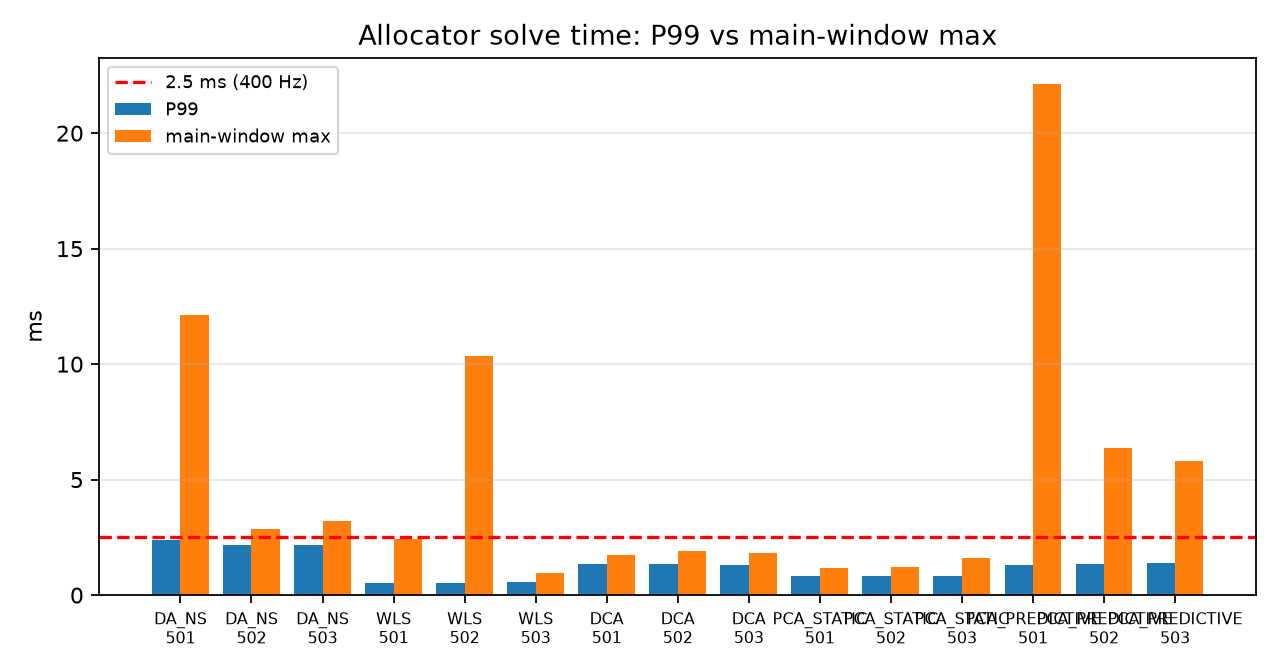

Source data for this figure (header and first rows):
batch, method, seed, calls, mean_ms, p50_ms, p95_ms, p99_ms, p99_9_ms, max_ms, over_2p5_count, over_2p5_ratio, max_time_s, startup_mean_ms, startup_max_ms, startup_over_2p5, main_mean_ms, main_max_ms, main_over_2p5, post_mean_ms, post_max_ms, post_over_2p5
new, DA_NS, 501, 22001, 1.683, 1.629, 2.04, 2.402, 3.141, 36.55, 161, 0.007318, 0, 1.704, 36.55, 44, 1.697, 12.14, 58, 1.666, 3.525, 59
new, DA_NS, 502, 22001, 1.644, 1.61, 1.903, 2.167, 2.864, 6.975, 55, 0.0025, 0, 1.659, 6.975, 14, 1.661, 2.864, 12, 1.63, 3.987, 29
new, DA_NS, 503, 22001, 1.635, 1.599, 1.911, 2.188, 2.568, 6.665, 30, 0.001364, 37.75, 1.614, 4.826, 5, 1.638, 3.197, 3, 1.646, 6.665, 22
new, WLS, 501, 22001, 0.3503, 0.3396, 0.419, 0.5128, 0.7571, 32.38, 2, 9.09049588655061e-05, 0, 0.3537, 32.38, 2, 0.3556, 2.411, 0, 0.3461, 1.111, 0
new, WLS, 502, 22001, 0.3454, 0.3357, 0.4201, 0.5246, 0.6796, 10.34, 2, 9.09049588655061e-05, 15.41, 0.3467, 3.172, 1, 0.3548, 10.34, 1, 0.3407, 0.8759, 0
new, WLS, 503, 22001, 0.3492, 0.3375, 0.4367, 0.5584, 0.7018, 3.498, 1, 4.54524794327531e-05, 0, 0.3572, 3.498, 1, 0.3534, 0.9383, 0, 0.3432, 1.006, 0
new, DCA, 501, 22001, 0.9737, 0.9419, 1.168, 1.35, 1.648, 67.49, 7, 0.0003182, 0, 1.006, 67.49, 6, 0.9871, 1.728, 0, 0.9505, 2.76, 1
new, DCA, 502, 22001, 0.9604, 0.9311, 1.163, 1.34, 1.717, 4.331, 3, 0.0001364, 0, 0.979, 4.331, 3, 0.9554, 1.909, 0, 0.9525, 1.758, 0
new, DCA, 503, 22001, 0.9584, 0.9335, 1.131, 1.316, 1.599, 4.421, 2, 9.09049588655061e-05, 0, 0.963, 4.421, 1, 0.9543, 1.818, 0, 0.9577, 4.029, 1
new, PCA_STATIC, 501, 22001, 0.5673, 0.5464, 0.7107, 0.8465, 1.081, 18.59, 3, 0.0001364, 0, 0.5729, 18.59, 2, 0.5589, 1.187, 0, 0.5679, 2.64, 1
new, PCA_STATIC, 502, 22001, 0.5689, 0.5515, 0.6975, 0.8402, 1.059, 4.516, 1, 4.54524794327531e-05, 0, 0.5739, 4.516, 1, 0.5643, 1.206, 0, 0.5682, 1.603, 0
new, PCA_STATIC, 503, 22001, 0.5679, 0.5506, 0.6983, 0.8234, 1.375, 4.664, 1, 4.54524794327531e-05, 0, 0.5686, 4.664, 1, 0.5674, 1.617, 0, 0.5678, 1.375, 0
new, PCA_PREDICTIVE, 501, 22001, 0.9552, 0.9201, 1.119, 1.32, 5.432, 22.14, 70, 0.003182, 15.27, 0.9534, 12.6, 1, 0.9969, 22.14, 69, 0.9383, 1.801, 0
new, PCA_PREDICTIVE, 502, 22001, 0.9531, 0.9187, 1.108, 1.329, 5.345, 6.353, 72, 0.003273, 26.63, 0.9475, 6.17, 1, 1.004, 6.353, 67, 0.9344, 5.499, 4
new, PCA_PREDICTIVE, 503, 22001, 0.9292, 0.8876, 1.119, 1.38, 5.035, 5.802, 63, 0.002864, 16.61, 0.9269, 5.646, 1, 0.9612, 5.802, 61, 0.9167, 4.196, 1
old, DA_NS, 501, 22001, 1.987, 1.647, 3.949, 5.81, 6.803, 48.87, 3265, 0.1484, 0, 2.035, 48.87, 977, 2.029, 15.48, 781, 1.943, 7.832, 1507
old, DA_NS, 502, 22001, 1.721, 1.657, 2.165, 2.615, 3.656, 24.87, 310, 0.01409, 0, 1.791, 24.87, 155, 1.714, 10.77, 69, 1.686, 4.689, 86
old, DA_NS, 503, 22001, 1.816, 1.641, 2.8, 4.974, 6.341, 7.237, 1406, 0.06391, 2.515, 1.832, 7.237, 271, 1.692, 5.142, 52, 1.861, 7.006, 1083
old, WLS, 501, 22001, 0.4092, 0.3265, 0.8411, 1.503, 1.843, 151.9, 6, 0.0002727, 0, 0.4323, 151.9, 4, 0.4206, 4.685, 2, 0.392, 2.036, 0
old, WLS, 502, 22001, 0.3472, 0.333, 0.4404, 0.5677, 0.881, 10.47, 2, 9.09049588655061e-05, 15.41, 0.3544, 4.917, 1, 0.3494, 10.47, 1, 0.3424, 0.9785, 0
old, WLS, 503, 22001, 0.4095, 0.328, 0.8596, 1.511, 1.825, 3.076, 1, 4.54524794327531e-05, 0, 0.4006, 3.076, 1, 0.4197, 2.198, 0, 0.4099, 2.134, 0
old, DCA, 501, 22001, 1.138, 0.9122, 2.25, 3.791, 4.375, 495.6, 867, 0.03941, 0, 1.192, 495.6, 202, 1.079, 5.005, 160, 1.134, 4.56, 505
old, DCA, 502, 22001, 1.167, 0.9199, 2.533, 3.843, 4.412, 10.3, 1114, 0.05063, 0, 1.188, 10.3, 319, 1.158, 4.565, 238, 1.16, 4.733, 557
old, DCA, 503, 22001, 1.107, 0.9061, 2.253, 3.752, 4.347, 11.63, 866, 0.03936, 0, 1.152, 11.63, 289, 1.079, 4.362, 163, 1.095, 4.691, 414
old, PCA_STATIC, 501, 22001, 0.5753, 0.5503, 0.7283, 0.8884, 1.223, 66.66, 4, 0.0001818, 0, 0.5935, 66.66, 4, 0.5694, 1.938, 0, 0.5681, 1.387, 0
old, PCA_STATIC, 502, 22001, 0.6604, 0.5328, 1.383, 2.397, 2.828, 10.28, 134, 0.006091, 0, 0.6537, 10.28, 48, 0.6403, 3.532, 30, 0.6726, 3.276, 56
old, PCA_STATIC, 503, 22001, 0.6723, 0.5335, 1.427, 2.443, 2.808, 4.822, 165, 0.0075, 0, 0.6457, 4.822, 38, 0.6626, 3.064, 26, 0.6908, 3.067, 101
old, PCA_PREDICTIVE, 501, 22001, 0.9869, 0.927, 1.178, 1.481, 6.044, 172.4, 86, 0.003909, 15.27, 0.9714, 44.1, 7, 1.107, 172.4, 76, 0.9438, 2.799, 3
old, PCA_PREDICTIVE, 502, 22001, 1.159, 0.9419, 2.518, 3.691, 5.777, 17.18, 1126, 0.05118, 16.59, 1.09, 5.621, 224, 1.157, 17.18, 246, 1.197, 10.12, 656
old, PCA_PREDICTIVE, 503, 22001, 1.12, 0.8964, 2.354, 3.726, 5.715, 12.36, 993, 0.04513, 0, 1.184, 12.36, 307, 1.144, 12.15, 251, 1.075, 4.636, 435
